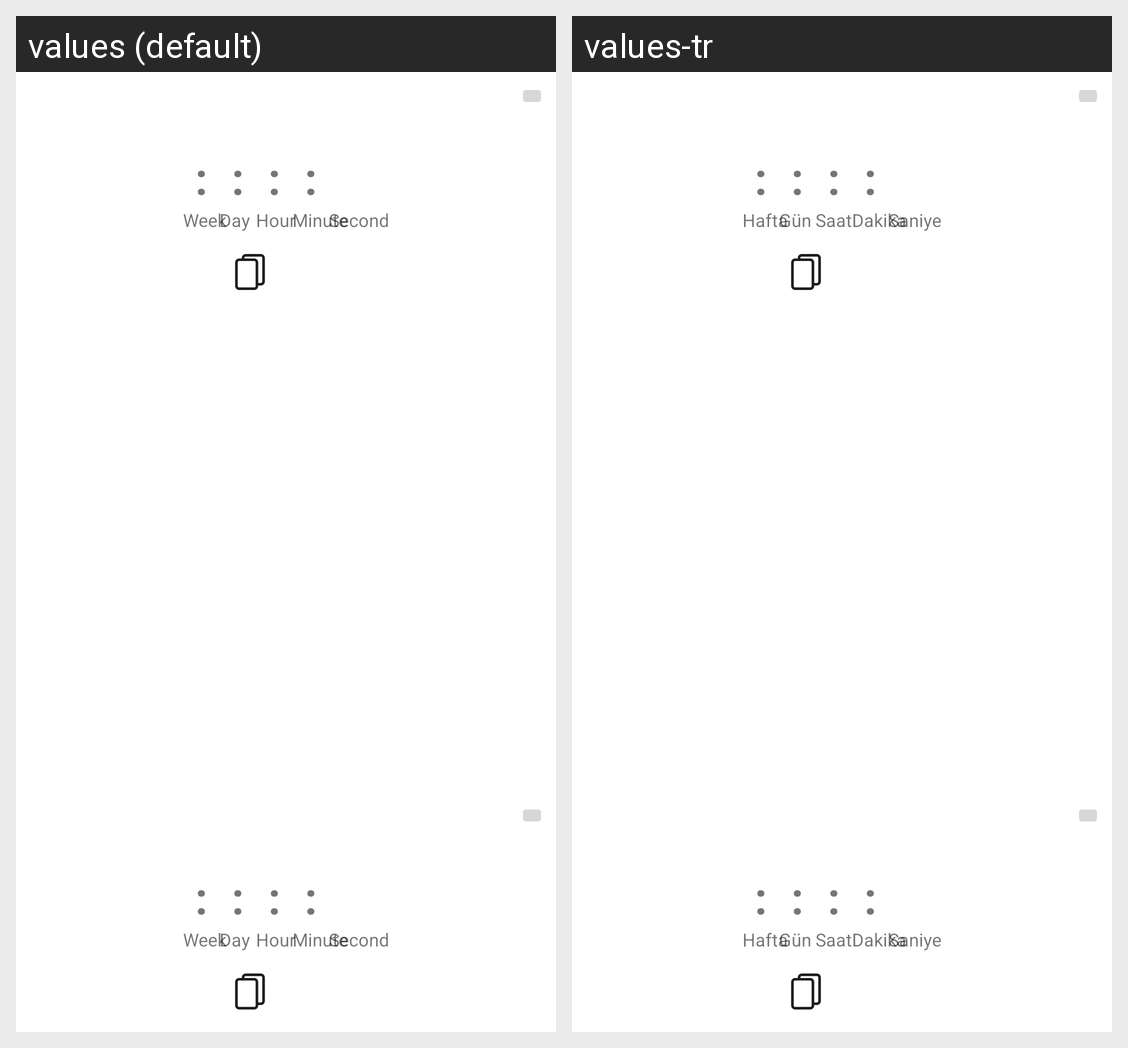

The Android screen above is rendered under two locales of the same app. Produce the string resources it draws, with the default and per-locale values.
Android screen res/layout/fragment_countdown_timer.xml rendered under 2 locales, left to right: values (default), values-tr. Device: Nexus 5 (rendered at 1080×1920; each locale shown at half size, 540×960, under a caption strip naming it); theme Theme.MaterialComponents.DayNight.NoActionBar.
Strings drawn on this screen, with the default value and each locale's value (text and hints the layout hard-codes, and strings that could not be matched under every locale, appear in the picture but are not listed):

colon
  values: :
  values-tr: :  [not translated; the default value is used]

week_name
  values: Week
  values-tr: Hafta

day_name
  values: Day
  values-tr: Gün

hour_name
  values: Hour
  values-tr: Saat

minute_name
  values: Minute
  values-tr: Dakika

second_name
  values: Second
  values-tr: Saniye
